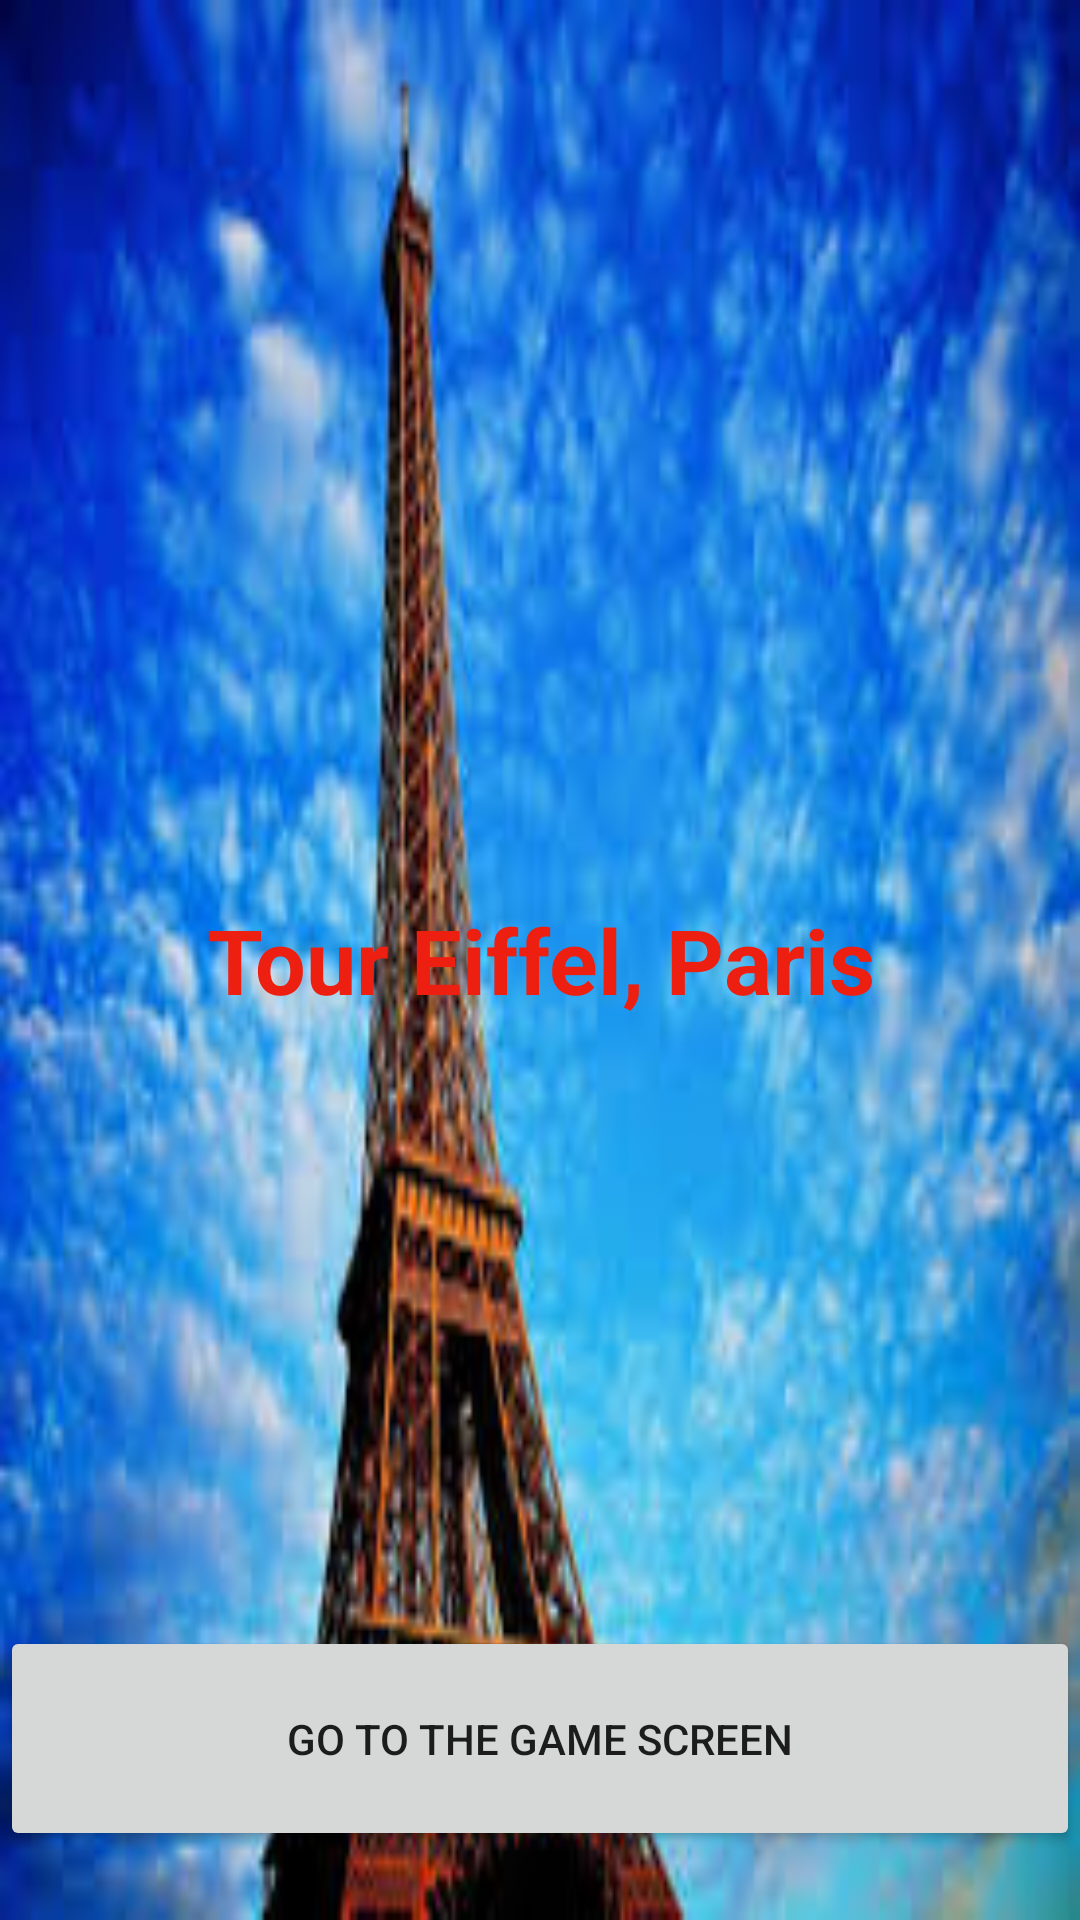

This screen was rendered from an Android layout file. Write that file and the resources it references.
<!-- AndroidManifest.xml: application theme Theme.LAB4TicTacToe -->
<!-- res/layout/activity_main.xml -->
<?xml version="1.0" encoding="utf-8"?>
<FrameLayout xmlns:android="http://schemas.android.com/apk/res/android"
    android:id="@+id/frameLayout"
    android:layout_width="fill_parent"
    android:layout_height="fill_parent">
    <ImageView
        android:layout_width="match_parent"
        android:layout_height="match_parent"
        android:scaleType="fitXY"
        android:src="@drawable/images"
        android:contentDescription="@string/todo" />
    <TextView
        android:layout_width="fill_parent"
        android:layout_height="fill_parent"
        android:gravity="center"
        android:text="@string/tour_eiffel_paris"
        android:textSize="30sp"
        android:textColor="#EC1F10"
        android:textStyle="bold" />

    <Button

        android:id="@+id/gamebutton"
        android:layout_width="match_parent"
        android:layout_height="75dp"
        android:layout_gravity="center|bottom"
        android:layout_marginBottom="23dp"

        android:onClick="goSingUp"
        android:text="@string/go_to_the_game_screen" />


</FrameLayout>
<!-- resources referenced by this layout -->
<resources>
  <!-- drawable images: jpeg bitmap (drawable-v24, 14430 bytes) -->
  <string name="go_to_the_game_screen">Go to the Game Screen</string>
  <string name="todo">TODO</string>
  <string name="tour_eiffel_paris">Tour Eiffel, Paris</string>
  <style name="Theme.LAB4TicTacToe" parent="Theme.MaterialComponents.DayNight.DarkActionBar">
          
          <item name="colorPrimary">@color/purple_500</item>
          <item name="colorPrimaryVariant">@color/purple_700</item>
          <item name="colorOnPrimary">@color/white</item>
          
          <item name="colorSecondary">@color/teal_200</item>
          <item name="colorSecondaryVariant">@color/teal_700</item>
          <item name="colorOnSecondary">@color/black</item>
          
          <item name="android:statusBarColor" tools:targetApi="l">?attr/colorPrimaryVariant</item>
          
      </style>
  <!-- not gathered from this repository: default colours our renderer supplied (Android Studio template values) -->
  <color name="purple_500">#FF6200EE</color>
  <color name="purple_700">#FF3700B3</color>
  <color name="teal_200">#FF03DAC5</color>
  <color name="teal_700">#FF018786</color>
  <color name="black">#FF000000</color>
  <color name="white">#FFFFFFFF</color>
</resources>
